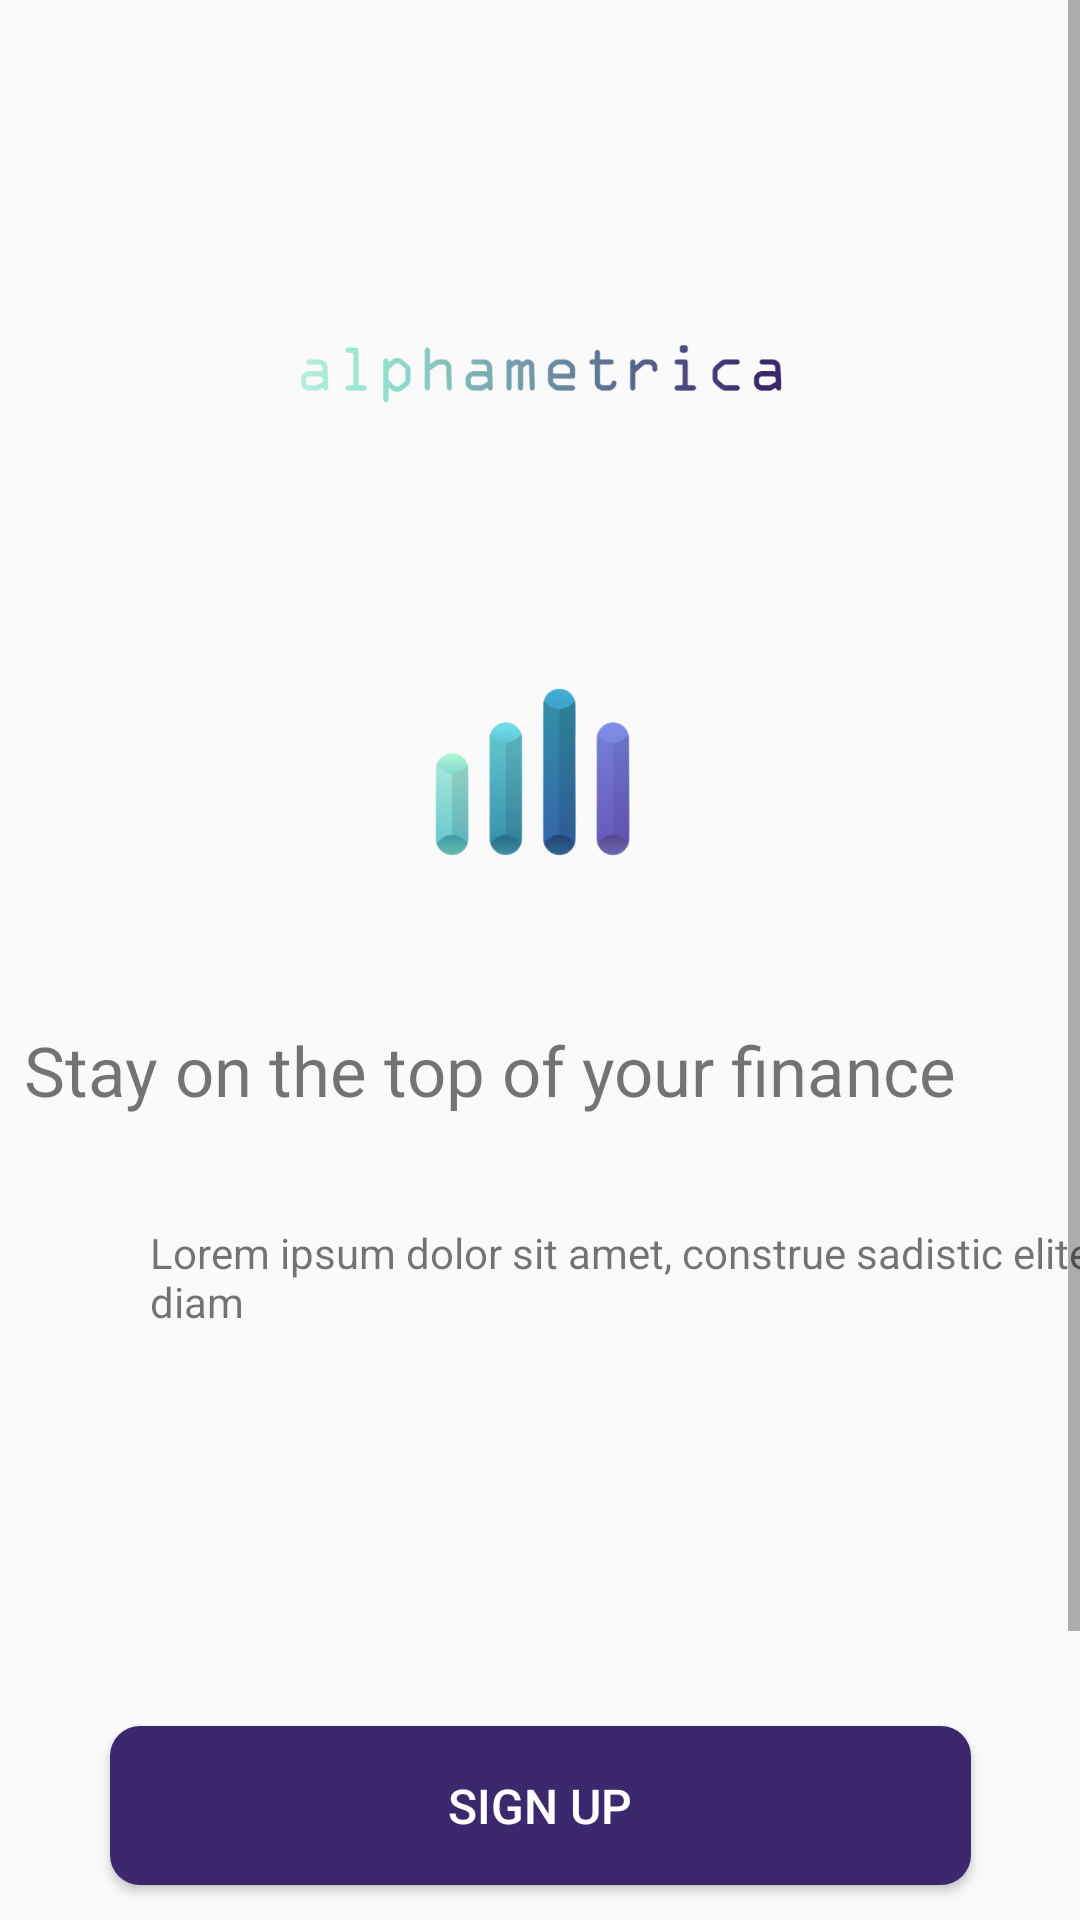

Produce the Android XML layout that renders to this screen, including the resource entries it uses.
<!-- AndroidManifest.xml: application theme Theme.AppCompat.Light.NoActionBar -->
<!-- res/layout/activity_landing.xml -->
<?xml version="1.0" encoding="utf-8"?>
<ScrollView
    xmlns:android="http://schemas.android.com/apk/res/android"
    xmlns:app="http://schemas.android.com/apk/res-auto"
    xmlns:tools="http://schemas.android.com/tools"
    android:fillViewport="true"
    android:layout_width="match_parent"
    android:layout_height="match_parent">


<androidx.constraintlayout.widget.ConstraintLayout
    android:layout_width="match_parent"
    android:layout_height="wrap_content"
    tools:context=".LandingActivity">


    <TextView
        android:id="@+id/tv_tagline"
        android:layout_width="wrap_content"
        android:layout_height="wrap_content"
        android:layout_marginStart="34dp"
        android:layout_marginTop="334dp"
        android:layout_marginEnd="67dp"
        android:layout_marginBottom="374dp"
        android:text="@string/tagline_1"
        android:textSize="23sp"
        app:layout_constraintBottom_toBottomOf="parent"
        app:layout_constraintEnd_toEndOf="parent"
        app:layout_constraintStart_toStartOf="parent"
        app:layout_constraintTop_toTopOf="parent" />

    <TextView
        android:id="@+id/tv_tagline_2"
        android:layout_width="wrap_content"
        android:layout_height="wrap_content"
        android:layout_marginStart="50dp"
        android:layout_marginTop="408dp"
        android:layout_marginBottom="310dp"
        android:text="@string/tagline_2"
        app:layout_constraintBottom_toBottomOf="parent"
        app:layout_constraintStart_toStartOf="parent"
        app:layout_constraintTop_toTopOf="parent" />

    <Button
        android:id="@+id/btn_login_page_login"
        android:layout_width="287dp"
        android:layout_height="53dp"
        android:layout_marginStart="64dp"
        android:layout_marginTop="567dp"
        android:layout_marginEnd="64dp"
        android:layout_marginBottom="117dp"
        android:background="@drawable/rounded_corners"
        android:text="@string/sign_up"
        android:textColor="#FFF"
        android:textSize="16sp"
        app:layout_constraintBottom_toBottomOf="parent"
        app:layout_constraintEnd_toEndOf="parent"
        app:layout_constraintStart_toStartOf="parent"
        app:layout_constraintTop_toTopOf="parent" />

    <TextView
        android:id="@+id/tv_landing_login"
        android:layout_width="45dp"
        android:layout_height="19dp"
        android:layout_marginTop="638dp"
        android:layout_marginBottom="79dp"
        android:text="@string/login"
        android:textSize="16sp"
        app:layout_constraintBottom_toBottomOf="parent"
        app:layout_constraintEnd_toEndOf="parent"
        app:layout_constraintStart_toStartOf="parent"
        app:layout_constraintTop_toTopOf="parent" />

    <ImageView
        android:id="@+id/iv_logo"
        android:layout_width="112dp"
        android:layout_height="61dp"
        android:layout_marginStart="151dp"
        android:layout_marginTop="219dp"
        android:layout_marginEnd="151dp"
        android:layout_marginBottom="455dp"
        android:contentDescription="@string/logo"
        app:layout_constraintBottom_toBottomOf="parent"
        app:layout_constraintEnd_toEndOf="parent"
        app:layout_constraintStart_toStartOf="parent"
        app:layout_constraintTop_toTopOf="parent"
        app:srcCompat="@drawable/alphametrica_icon" />

    <ImageView
        android:id="@+id/iv_name"
        android:layout_width="171dp"
        android:layout_height="28dp"
        android:layout_marginStart="121dp"
        android:layout_marginTop="99dp"
        android:layout_marginEnd="121dp"
        android:layout_marginBottom="609dp"
        android:contentDescription="@string/app_name"
        app:layout_constraintBottom_toBottomOf="parent"
        app:layout_constraintEnd_toEndOf="parent"
        app:layout_constraintStart_toStartOf="parent"
        app:layout_constraintTop_toTopOf="parent"
        app:srcCompat="@drawable/alphametrica_name" />

</androidx.constraintlayout.widget.ConstraintLayout>
</ScrollView>
<!-- resources referenced by this layout -->
<resources>
  <!-- drawable alphametrica_icon: png bitmap (drawable-hdpi, 35987 bytes) -->
  <!-- drawable alphametrica_name: png bitmap (drawable-hdpi, 45159 bytes) -->
  <!-- drawable rounded_corners (drawable) -->
  <?xml version="1.0" encoding="utf-8"?>
  <shape xmlns:android="http://schemas.android.com/apk/res/android">
      <corners android:radius="10dp" />
      <solid android:color="#3B286D" />
  </shape>
  <string name="app_name">Alphametrica</string>
  <string name="login">Login</string>
  <string name="logo">image_logo</string>
  <string name="sign_up">Sign Up</string>
  <string name="tagline_1">Stay on the top of your finance</string>
  <string name="tagline_2">Lorem ipsum dolor sit amet, construe sadistic elite, sed diam</string>
</resources>
